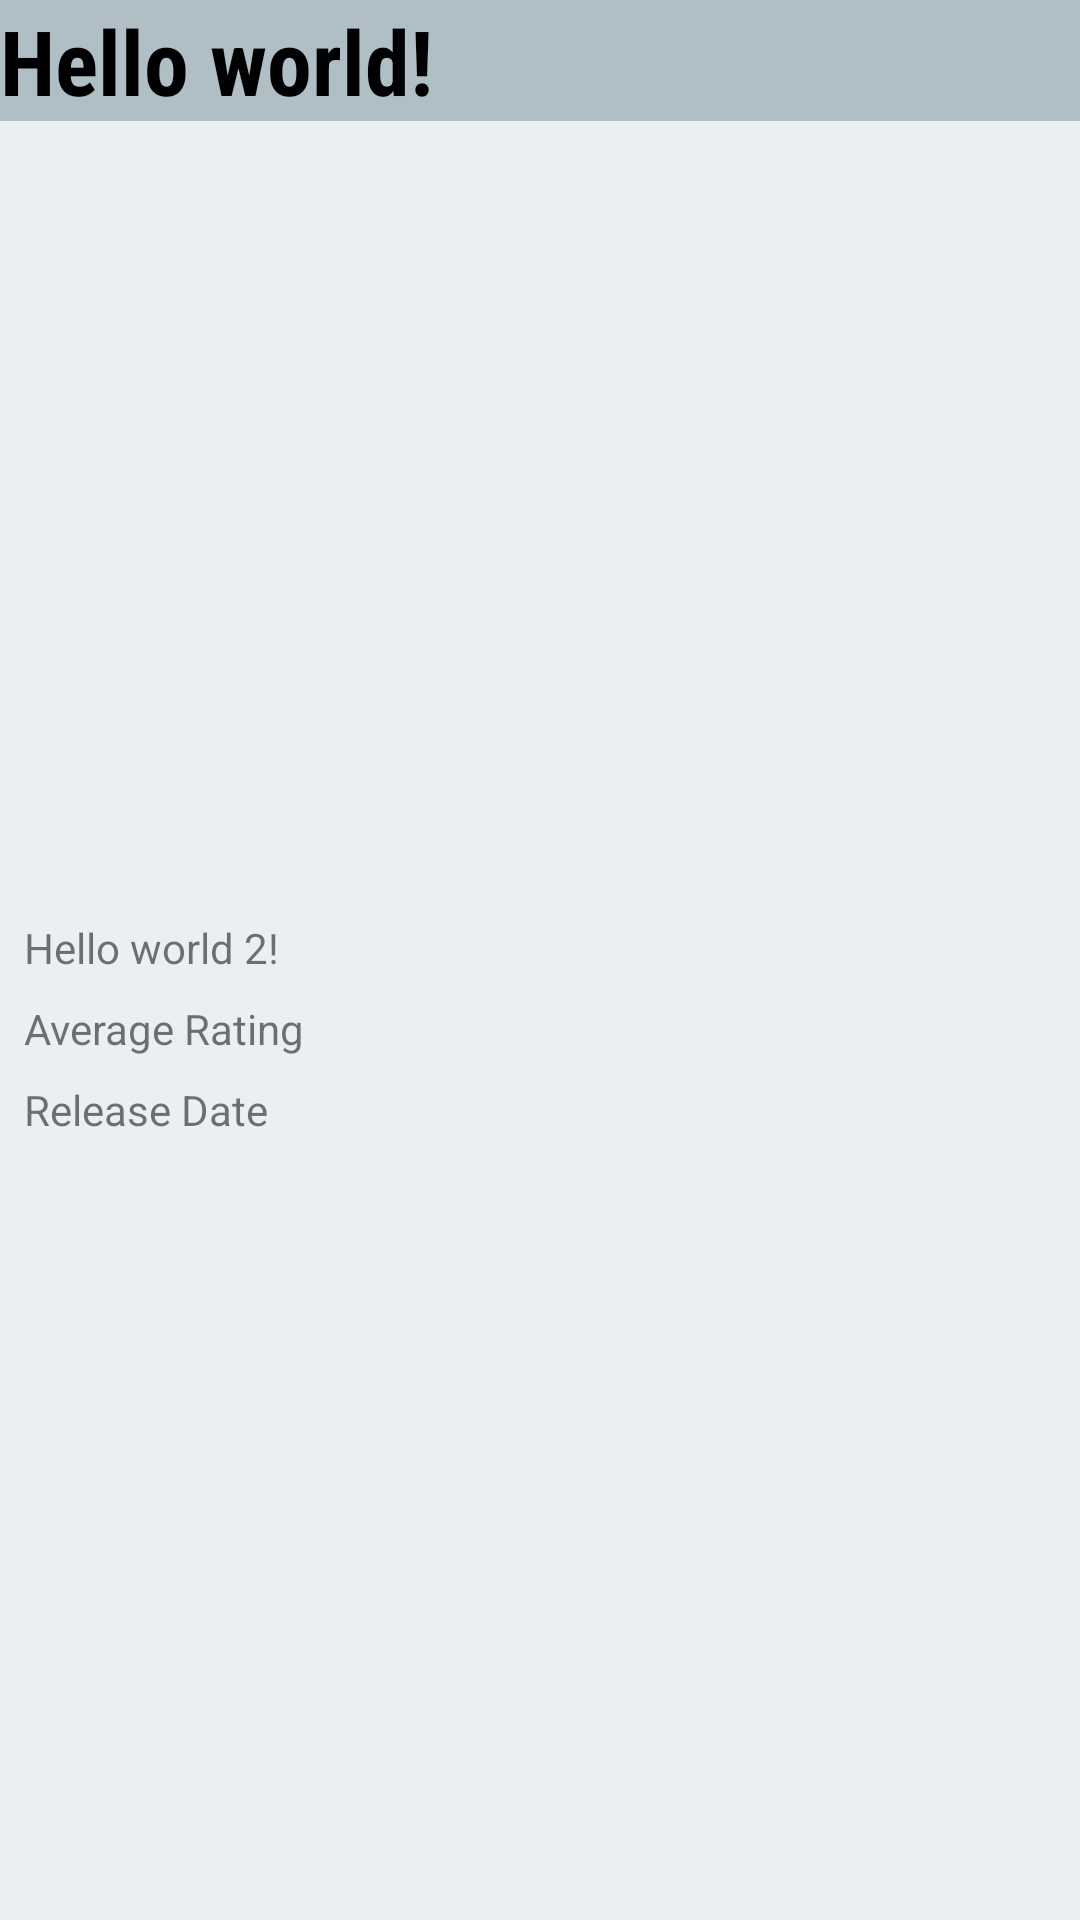

Reconstruct the res/layout file that produces this screen, plus the resources it refers to.
<!-- AndroidManifest.xml: application theme AppTheme -->
<!-- res/layout/fragment_movie_detail.xml -->
<LinearLayout
    xmlns:android="http://schemas.android.com/apk/res/android"
    xmlns:tools="http://schemas.android.com/tools"
    tools:context="com.johnpavlicek.MovieDB.MovieDetailActivityFragment"
    android:layout_height="fill_parent"
    android:layout_width="fill_parent"
    android:orientation="vertical"
    android:background="#ECEFF1">
    <LinearLayout
        android:layout_width="fill_parent"
        android:layout_height="wrap_content">
        <TextView android:id="@+id/movie_name_text" android:text="@string/hello_world" android:layout_width="match_parent"
            android:layout_height="wrap_content"
            android:textSize="30sp"
            android:fontFamily="sans-serif-condensed"
            android:textStyle="bold"
            android:textColor="#000000"
            android:background="#B0BEC5" />
    </LinearLayout>
    <ScrollView
        android:layout_width="fill_parent"
        android:layout_height="wrap_content">
        <LinearLayout
            android:layout_width="match_parent"
            android:layout_height="wrap_content"
            android:orientation="vertical">
        <ImageView
            android:id="@+id/movie_poster_image"
            android:layout_width="wrap_content"
            android:layout_height="250dp"
            android:adjustViewBounds="true"
            android:layout_marginLeft="8dp"
            android:layout_marginRight="8dp"
            android:layout_marginTop="8dp"/>
        <TextView
            android:id="@+id/movie_overview_text"
            android:text="Hello world 2!"
            android:layout_width="wrap_content"
            android:layout_height="wrap_content"
            android:layout_marginTop="8dp"
            android:layout_marginLeft="8dp"
            android:layout_marginRight="8dp"/>
        <TextView
            android:id="@+id/movie_detail_rating"
            android:layout_width="match_parent"
            android:layout_height="wrap_content"
            android:text="@string/average_rating"
            android:layout_marginTop="8dp"
            android:layout_marginLeft="8dp"
            android:layout_marginRight="8dp"/>
        <TextView
            android:id="@+id/movie_detail_release"
            android:layout_width="match_parent"
            android:layout_height="wrap_content"
            android:text="@string/release_date"
            android:layout_marginTop="8dp"
            android:layout_marginLeft="8dp"
            android:layout_marginRight="8dp"
            android:layout_marginBottom="16dp"/>
        </LinearLayout>
    </ScrollView>
</LinearLayout>
<!-- resources referenced by this layout -->
<resources>
  <string name="average_rating">Average Rating</string>
  <string name="hello_world">Hello world!</string>
  <string name="release_date">Release Date</string>
  <style name="AppTheme" parent="Theme.AppCompat.Light">
          
          <item name="colorPrimary">#607D8B</item>
          
      </style>
</resources>
